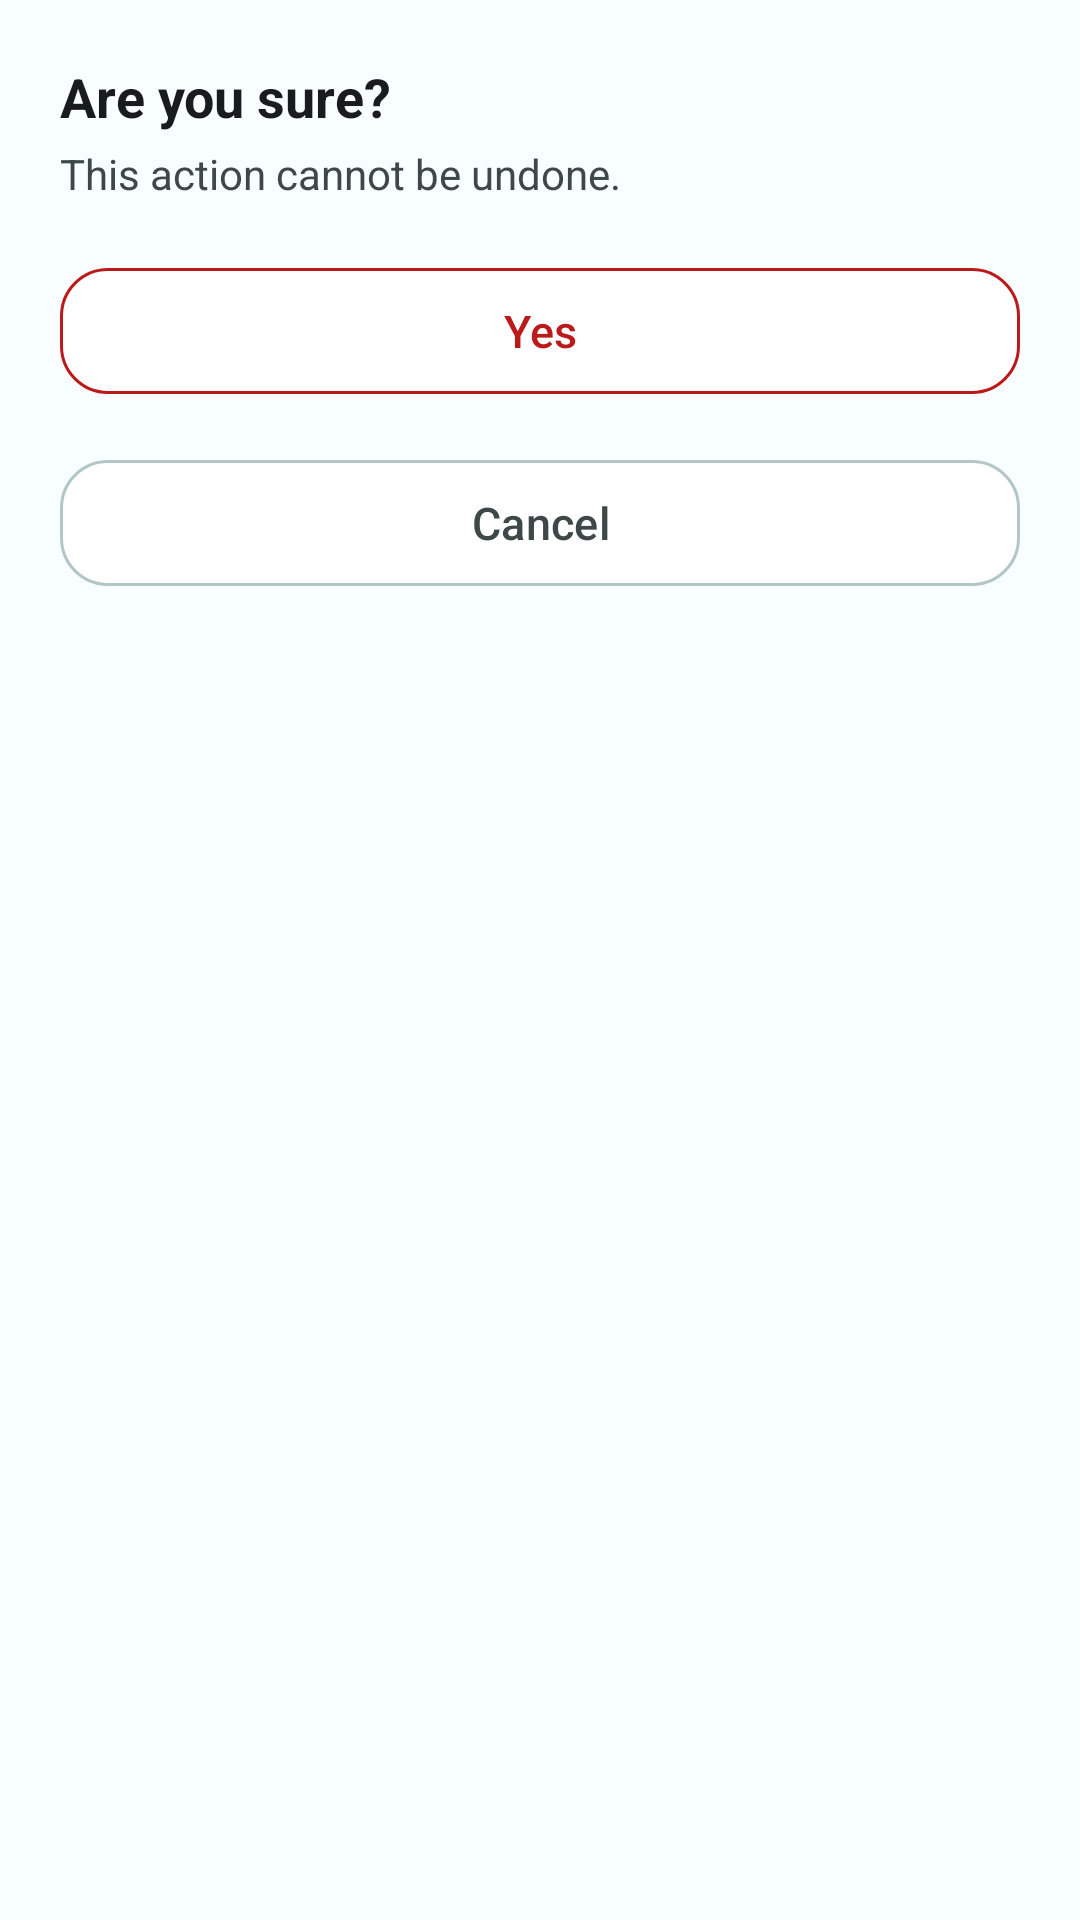

Android layout source for this screen:
<!-- AndroidManifest.xml: application theme Theme.JamMate -->
<!-- res/layout/modal_delete_confirmation.xml -->
<?xml version="1.0" encoding="utf-8"?>
<LinearLayout xmlns:android="http://schemas.android.com/apk/res/android"
    xmlns:app="http://schemas.android.com/apk/res-auto"
    android:layout_width="match_parent"
    android:layout_height="wrap_content"
    android:orientation="vertical"
    android:padding="20dp"
    android:background="@drawable/bg_sheet_round"
    android:backgroundTint="@color/app_surface">

    <com.google.android.material.textview.MaterialTextView
        android:layout_width="match_parent"
        android:layout_height="wrap_content"
        android:text="@string/are_you_sure"
        android:textStyle="bold"
        android:textSize="18sp"
        android:textColor="@color/app_text_main"
        android:layout_marginBottom="4dp"/>

    <com.google.android.material.textview.MaterialTextView
        android:layout_width="match_parent"
        android:layout_height="wrap_content"
        android:text="@string/this_action_cannot_be_undone"
        android:textSize="14sp"
        android:textColor="@color/app_text_secondary"
        android:layout_marginBottom="18dp"/>

    <com.google.android.material.button.MaterialButton
        android:id="@+id/deleteConfirm_BTN_delete"
        android:layout_width="match_parent"
        android:layout_height="50dp"
        android:text="@string/yes"
        android:textAllCaps="false"
        android:textSize="15sp"
        android:textColor="@color/app_error"
        app:backgroundTint="@color/app_surface"
        app:cornerRadius="16dp"
        app:strokeColor="@color/app_error"
        app:strokeWidth="1dp" />

    <com.google.android.material.button.MaterialButton
        android:id="@+id/deleteConfirm_BTN_cancel"
        android:layout_width="match_parent"
        android:layout_height="50dp"
        android:layout_marginTop="14dp"
        android:text="@string/cancel"
        android:textAllCaps="false"
        android:textSize="15sp"
        android:textColor="@color/app_text_secondary"
        app:backgroundTint="@color/app_surface"
        app:cornerRadius="16dp"
        app:strokeColor="@color/app_outline"
        app:strokeWidth="1dp"
        app:rippleColor="@color/app_surface_variant" />

</LinearLayout>
<!-- resources referenced by this layout -->
<resources>
  <color name="app_error">#BA1A1A</color>
  <color name="app_outline">#B3C6C7</color>
  <color name="app_surface">#FFFFFF</color>
  <color name="app_surface_variant">#F5F5F5</color>
  <color name="app_text_main">#191C1D</color>
  <color name="app_text_secondary">#3F4849</color>
  <string name="are_you_sure">Are you sure?</string>
  <string name="cancel">Cancel</string>
  <string name="this_action_cannot_be_undone">This action cannot be undone.</string>
  <string name="yes">Yes</string>
  <style name="Theme.JamMate" parent="Theme.Material3.DayNight.NoActionBar">
          
          <item name="colorPrimary">@color/app_accent</item>
          <item name="colorOnPrimary">@color/white</item>
          <item name="colorPrimaryContainer">@color/app_surface_variant</item>
          <item name="colorOnPrimaryContainer">@color/app_text_main</item>
  
          
          <item name="colorSecondary">@color/blue</item>
          <item name="colorOnSecondary">@color/white</item>
          <item name="colorSecondaryContainer">@color/app_surface_variant</item>
          <item name="colorOnSecondaryContainer">@color/app_text_main</item>
  
          
          <item name="colorTertiary">@color/darkTan</item>
          <item name="colorOnTertiary">@color/white</item>
          <item name="colorTertiaryContainer">@color/app_surface_variant</item>
          <item name="colorOnTertiaryContainer">@color/app_text_main</item>
  
          
          <item name="android:windowBackground">@color/app_background</item>
          <item name="colorSurface">@color/app_surface</item>
          <item name="colorOnSurface">@color/app_text_main</item>
          <item name="colorSurfaceVariant">@color/app_surface_variant</item>
          <item name="colorOnSurfaceVariant">@color/app_text_secondary</item>
          <item name="colorOutline">@color/app_outline</item>
  
          
          <item name="android:statusBarColor">@android:color/transparent</item>
          <item name="android:windowLightStatusBar">true</item>
      </style>
  <color name="app_accent">#355D61</color>
  <color name="white">#FFFFFF</color>
  <color name="blue">#42A5F5</color>
  <color name="darkTan">#D9A575</color>
  <color name="app_background">#F8FDFF</color>
</resources>
